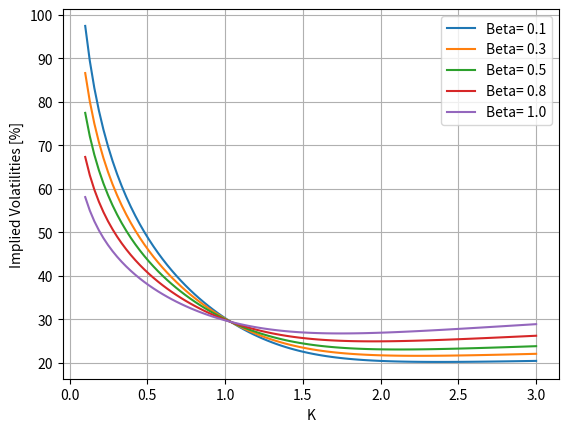
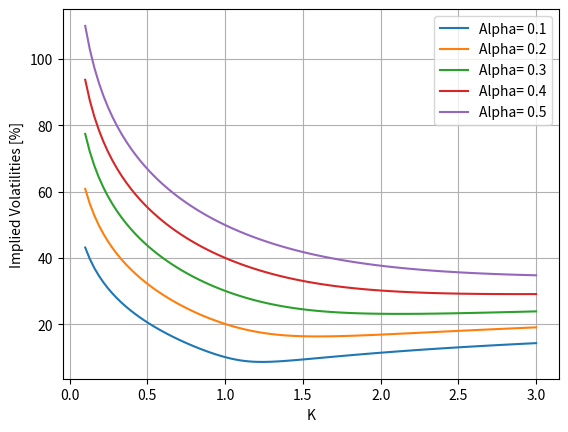
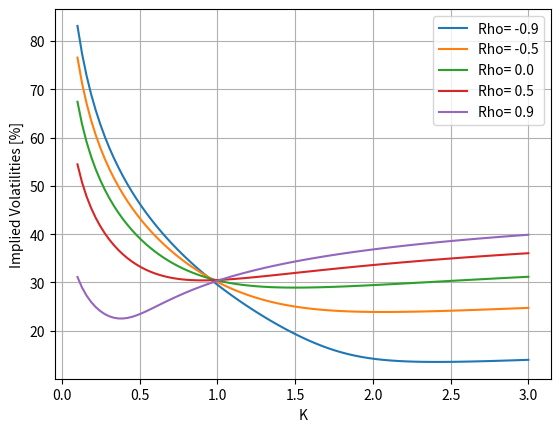
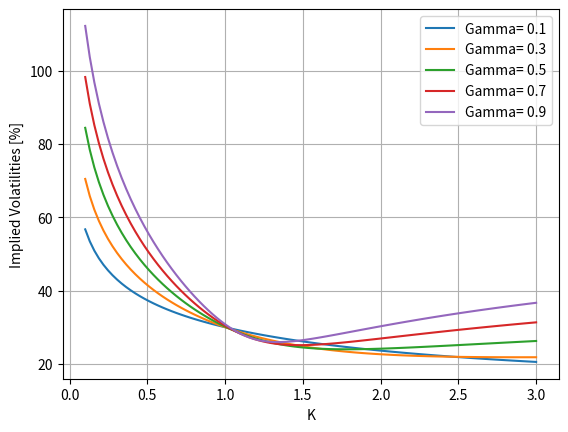

Recreate these plots in Python, in order.
#%%
"""
Created on Thu Nov 15 2018
Implied volatilities for different sets of model parameters in the SABR model 
(Hagan's et al. formula)
[redacted]
"""
import numpy as np
import matplotlib.pyplot as plt

# Parameters for Hagan's SABR approximation formula

CP    = 'c'
beta  = 0.5
alpha = 0.3
rho   = -0.5
gamma = 0.4
f_0   = 1.0
T     = 1.0

def HaganImpliedVolatility(K,T,f,alpha,beta,rho,gamma):

    # We make sure that the input is of array type

    if type(K) == float:
        K = np.array([K])
    if K is not np.array:
        K = np.array(K).reshape([len(K),1])
    z        = gamma/alpha*np.power(f*K,(1.0-beta)/2.0)*np.log(f/K);
    x_z      = np.log((np.sqrt(1.0-2.0*rho*z+z*z)+z-rho)/(1.0-rho))
    A        = alpha/(np.power(f*K,((1.0-beta)/2.0))*(1.0+np.power(1.0-beta,2.0)/24.0*
                               np.power(np.log(f/K),2.0)+np.power((1.0-beta),4.0)/1920.0*
                               np.power(np.log(f/K),4.0)))
    B1       = 1.0 + (np.power((1.0-beta),2.0)/24.0*alpha*alpha/(np.power((f*K),
                1-beta))+1/4*(rho*beta*gamma*alpha)/(np.power((f*K),
                             ((1.0-beta)/2.0)))+(2.0-3.0*rho*rho)/24.0*gamma*gamma)*T
    impVol   = A*(z/x_z) * B1
    B2 = 1.0 + (np.power(1.0-beta,2.0)/24.0*alpha*alpha/
                (np.power(f,2.0-2.0*beta))+1.0/4.0*(rho*beta*gamma*
                alpha)/np.power(f,(1.0-beta))+(2.0-3.0*rho*rho)/24.0*gamma*gamma)*T;

    # Special treatment for ATM strike price

    impVol[np.where(K==f)] = alpha / np.power(f,(1-beta)) * B2;
    return impVol

K    = np.linspace(0.1,3,100)

# Figure 1, effect of parameter beta on the implied volatility

Beta = [0.1, 0.3, 0.5, 0.75, 1]
legendL  = []
plt.figure(1)
for betaTemp in Beta:
    iv = HaganImpliedVolatility(K,T,f_0,alpha,betaTemp,rho,gamma)*100.0
    plt.plot(K,iv)
    legendL.append(('Beta= {0:.1f}').format(betaTemp))
  
plt.xlabel('K')
plt.ylabel('Implied Volatilities [%]')
plt.grid()
plt.legend(legendL)

# Figure 2, effect of alpha on the implied volatility

Alpha = [0.1, 0.2, 0.3, 0.4, 0.5]
legendL  = []
plt.figure(2)
for alphaTemp in Alpha:
    iv = HaganImpliedVolatility(K,T,f_0,alphaTemp,beta,rho,gamma)*100.0
    plt.plot(K,iv)
    legendL.append(('Alpha= {0:.1f}').format(alphaTemp))
  
plt.xlabel('K')
plt.ylabel('Implied Volatilities [%]')
plt.grid()
plt.legend(legendL)

# Figure 3, effect of rho on the implied volatility

Rho = [-0.9, -0.45, 0.0, 0.45, 0.9]
legendL  = []
plt.figure(3)
for rhoTemp in Rho:
    iv = HaganImpliedVolatility(K,T,f_0,alpha,beta,rhoTemp,gamma)*100.0
    plt.plot(K,iv)
    legendL.append(('Rho= {0:.1f}').format(rhoTemp))
  
plt.xlabel('K')
plt.ylabel('Implied Volatilities [%]')
plt.grid()
plt.legend(legendL)

# Figure 4, effect of gamma on the implied volatility

Gamma = [0.1, 0.3, 0.5, 0.7, 0.9]
legendL  = []
plt.figure(4)
for gammaTemp in Gamma:
    iv = HaganImpliedVolatility(K,T,f_0,alpha,beta,rho,gammaTemp)*100.0
    plt.plot(K,iv)
    legendL.append(('Gamma= {0:.1f}').format(gammaTemp))
  
plt.xlabel('K')
plt.ylabel('Implied Volatilities [%]')
plt.grid()
plt.legend(legendL)
